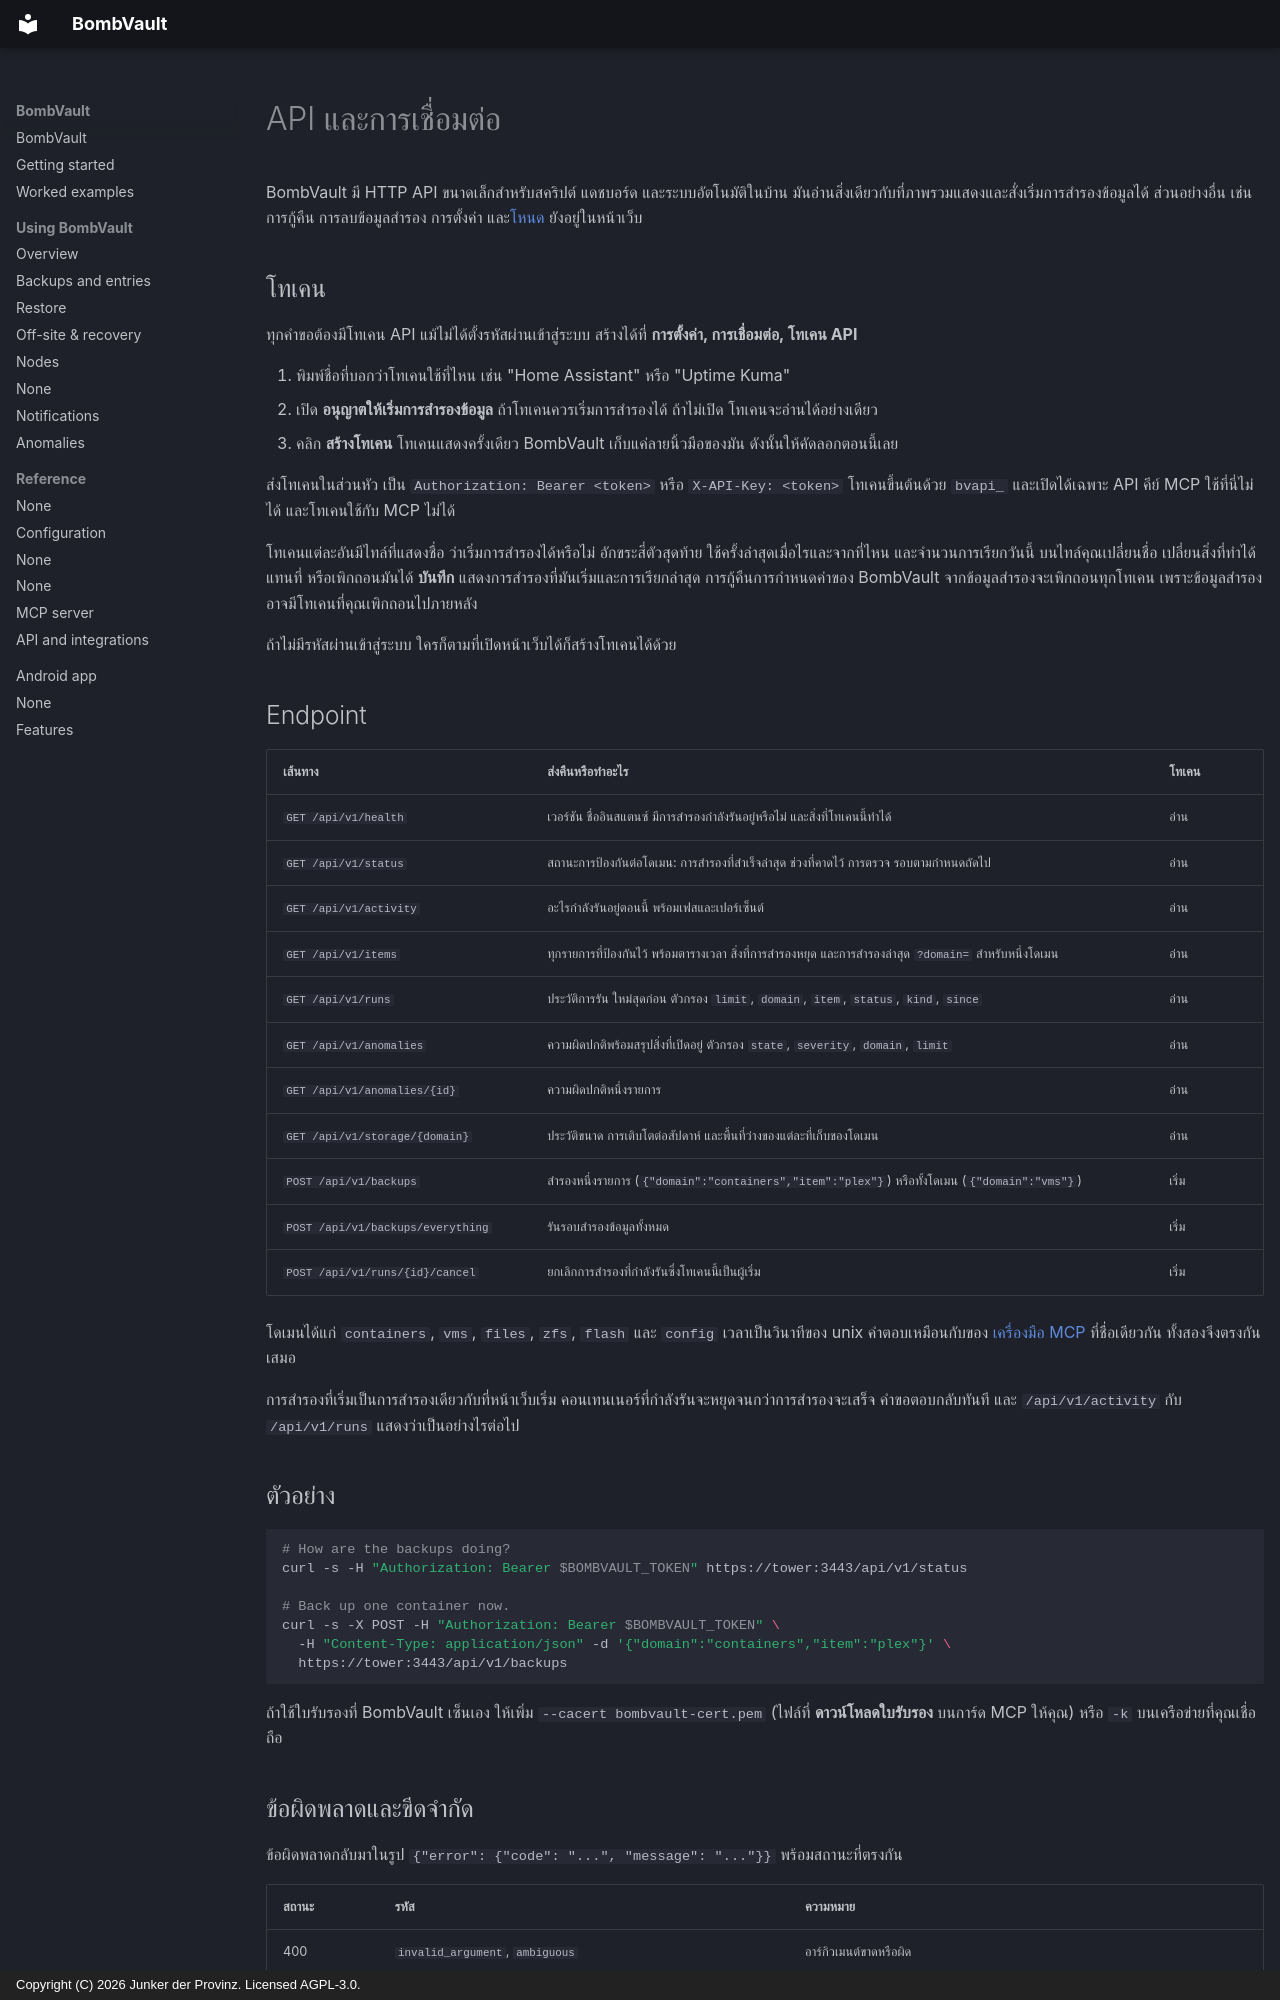

repository: junkerderprovinz/bombvault · page: api.th/index.html · generator: mkdocs · copyright: Copyright (C) 2026 Junker der Provinz. Licensed AGPL-3.0.

# API และการเชื่อมต่อ

BombVault มี HTTP API ขนาดเล็กสำหรับสคริปต์ แดชบอร์ด และระบบอัตโนมัติในบ้าน มันอ่านสิ่งเดียวกับที่ภาพรวมแสดงและสั่งเริ่มการสำรองข้อมูลได้ ส่วนอย่างอื่น เช่น การกู้คืน การลบข้อมูลสำรอง การตั้งค่า และ[โหนด](#nodes) ยังอยู่ในหน้าเว็บ

## โทเคน {#tokens}

ทุกคำขอต้องมีโทเคน API แม้ไม่ได้ตั้งรหัสผ่านเข้าสู่ระบบ สร้างได้ที่ **การตั้งค่า, การเชื่อมต่อ, โทเคน API**

1. พิมพ์ชื่อที่บอกว่าโทเคนใช้ที่ไหน เช่น "Home Assistant" หรือ "Uptime Kuma"
2. เปิด **อนุญาตให้เริ่มการสำรองข้อมูล** ถ้าโทเคนควรเริ่มการสำรองได้ ถ้าไม่เปิด โทเคนจะอ่านได้อย่างเดียว
3. คลิก **สร้างโทเคน** โทเคนแสดงครั้งเดียว BombVault เก็บแค่ลายนิ้วมือของมัน ดังนั้นให้คัดลอกตอนนี้เลย

ส่งโทเคนในส่วนหัว เป็น `Authorization: Bearer <token>` หรือ `X-API-Key: <token>` โทเคนขึ้นต้นด้วย `bvapi_` และเปิดได้เฉพาะ API คีย์ MCP ใช้ที่นี่ไม่ได้ และโทเคนใช้กับ MCP ไม่ได้

โทเคนแต่ละอันมีไทล์ที่แสดงชื่อ ว่าเริ่มการสำรองได้หรือไม่ อักขระสี่ตัวสุดท้าย ใช้ครั้งล่าสุดเมื่อไรและจากที่ไหน และจำนวนการเรียกวันนี้ บนไทล์คุณเปลี่ยนชื่อ เปลี่ยนสิ่งที่ทำได้ แทนที่ หรือเพิกถอนมันได้ **บันทึก** แสดงการสำรองที่มันเริ่มและการเรียกล่าสุด การกู้คืนการกำหนดค่าของ BombVault จากข้อมูลสำรองจะเพิกถอนทุกโทเคน เพราะข้อมูลสำรองอาจมีโทเคนที่คุณเพิกถอนไปภายหลัง

ถ้าไม่มีรหัสผ่านเข้าสู่ระบบ ใครก็ตามที่เปิดหน้าเว็บได้ก็สร้างโทเคนได้ด้วย

## Endpoint {#endpoints}

| เส้นทาง | ส่งคืนหรือทำอะไร | โทเคน |
|---|---|---|
| `GET /api/v1/health` | เวอร์ชัน ชื่ออินสแตนซ์ มีการสำรองกำลังรันอยู่หรือไม่ และสิ่งที่โทเคนนี้ทำได้ | อ่าน |
| `GET /api/v1/status` | สถานะการป้องกันต่อโดเมน: การสำรองที่สำเร็จล่าสุด ช่วงที่คาดไว้ การตรวจ รอบตามกำหนดถัดไป | อ่าน |
| `GET /api/v1/activity` | อะไรกำลังรันอยู่ตอนนี้ พร้อมเฟสและเปอร์เซ็นต์ | อ่าน |
| `GET /api/v1/items` | ทุกรายการที่ป้องกันไว้ พร้อมตารางเวลา สิ่งที่การสำรองหยุด และการสำรองล่าสุด `?domain=` สำหรับหนึ่งโดเมน | อ่าน |
| `GET /api/v1/runs` | ประวัติการรัน ใหม่สุดก่อน ตัวกรอง `limit`, `domain`, `item`, `status`, `kind`, `since` | อ่าน |
| `GET /api/v1/anomalies` | ความผิดปกติพร้อมสรุปสิ่งที่เปิดอยู่ ตัวกรอง `state`, `severity`, `domain`, `limit` | อ่าน |
| `GET /api/v1/anomalies/{id}` | ความผิดปกติหนึ่งรายการ | อ่าน |
| `GET /api/v1/storage/{domain}` | ประวัติขนาด การเติบโตต่อสัปดาห์ และพื้นที่ว่างของแต่ละที่เก็บของโดเมน | อ่าน |
| `POST /api/v1/backups` | สำรองหนึ่งรายการ (`{"domain":"containers","item":"plex"}`) หรือทั้งโดเมน (`{"domain":"vms"}`) | เริ่ม |
| `POST /api/v1/backups/everything` | รันรอบสำรองข้อมูลทั้งหมด | เริ่ม |
| `POST /api/v1/runs/{id}/cancel` | ยกเลิกการสำรองที่กำลังรันซึ่งโทเคนนี้เป็นผู้เริ่ม | เริ่ม |

โดเมนได้แก่ `containers`, `vms`, `files`, `zfs`, `flash` และ `config` เวลาเป็นวินาทีของ unix คำตอบเหมือนกับของ [เครื่องมือ MCP](mcp.md#tools) ที่ชื่อเดียวกัน ทั้งสองจึงตรงกันเสมอ

การสำรองที่เริ่มเป็นการสำรองเดียวกับที่หน้าเว็บเริ่ม คอนเทนเนอร์ที่กำลังรันจะหยุดจนกว่าการสำรองจะเสร็จ คำขอตอบกลับทันที และ `/api/v1/activity` กับ `/api/v1/runs` แสดงว่าเป็นอย่างไรต่อไป

## ตัวอย่าง {#examples}

```sh
# How are the backups doing?
curl -s -H "Authorization: Bearer $BOMBVAULT_TOKEN" https://tower:3443/api/v1/status

# Back up one container now.
curl -s -X POST -H "Authorization: Bearer $BOMBVAULT_TOKEN" \
  -H "Content-Type: application/json" -d '{"domain":"containers","item":"plex"}' \
  https://tower:3443/api/v1/backups
```

ถ้าใช้ใบรับรองที่ BombVault เซ็นเอง ให้เพิ่ม `--cacert bombvault-cert.pem` (ไฟล์ที่ **ดาวน์โหลดใบรับรอง** บนการ์ด MCP ให้คุณ) หรือ `-k` บนเครือข่ายที่คุณเชื่อถือ
